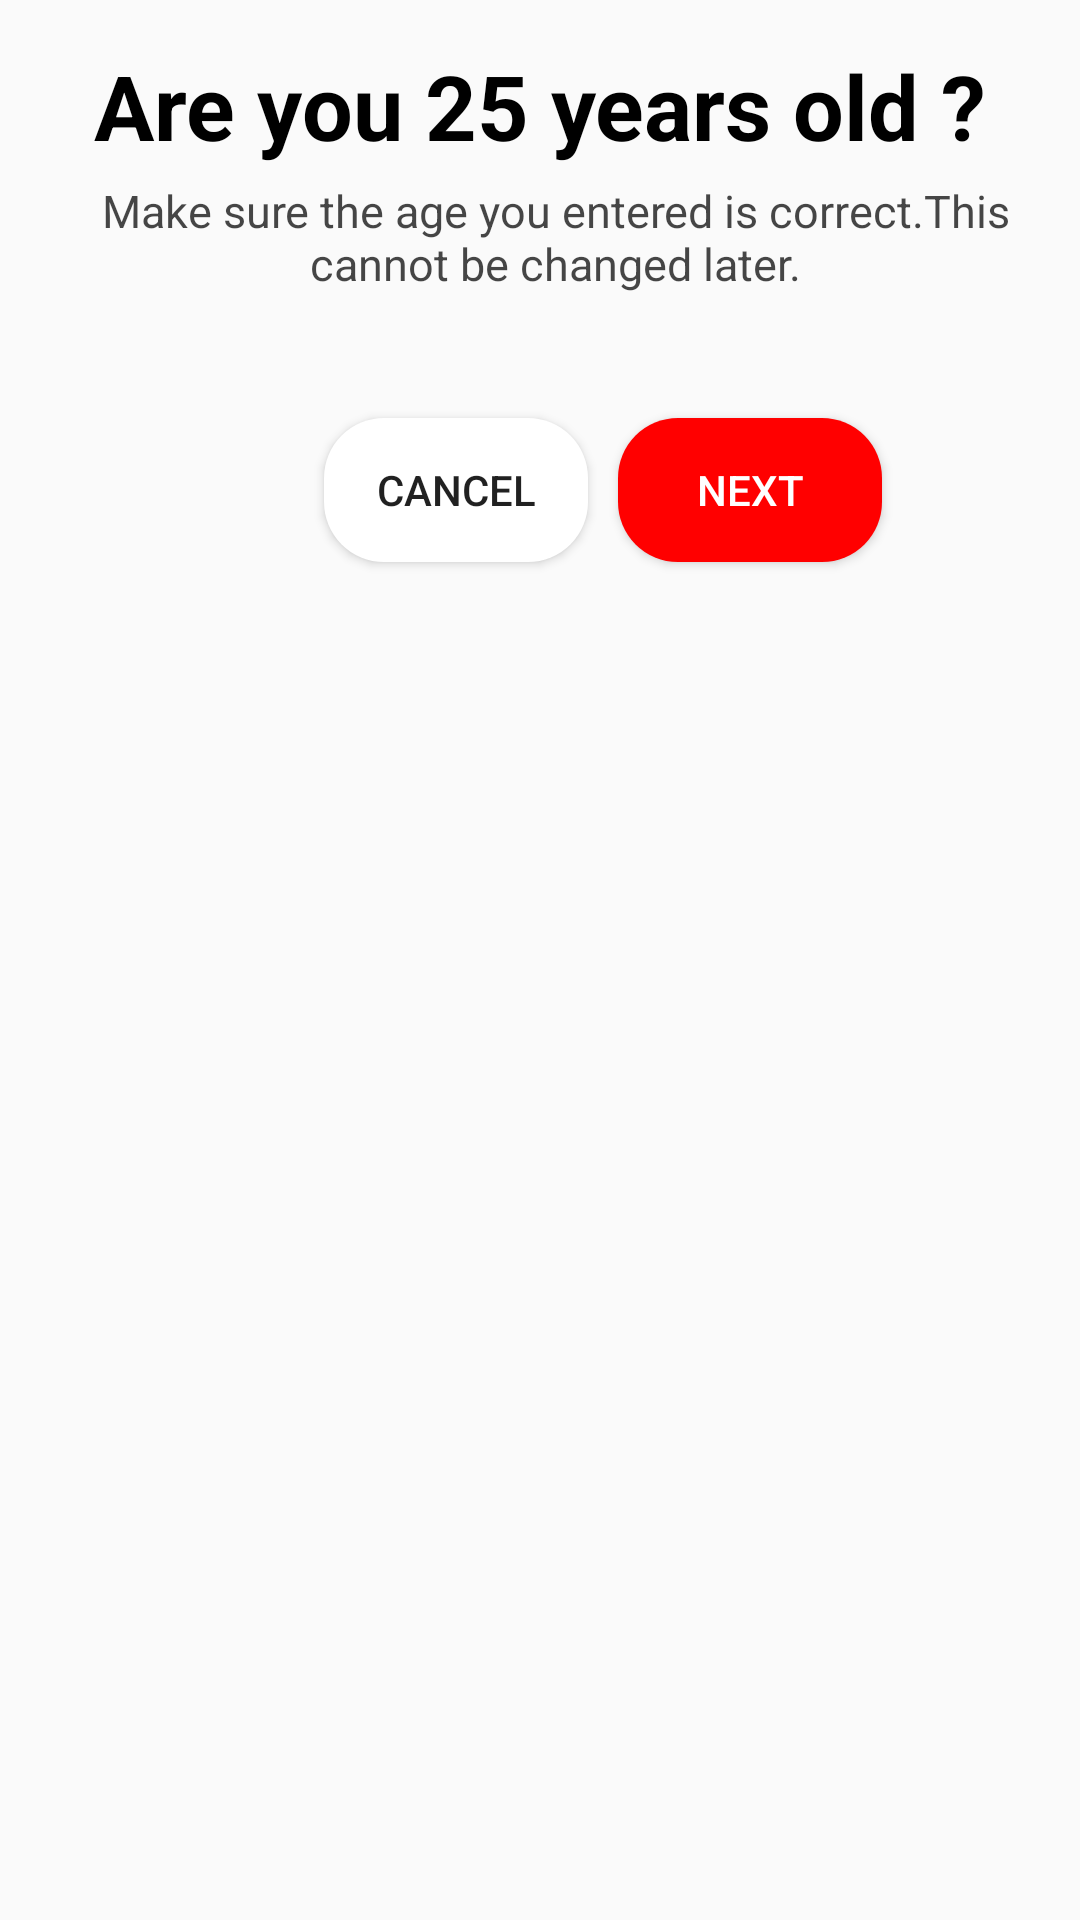

This screen was rendered from an Android layout file. Write that file and the resources it references.
<!-- AndroidManifest.xml: application theme Theme.OTPVerification -->
<!-- res/layout/s1bottomsheet_dialog.xml -->
<?xml version="1.0" encoding="utf-8"?>
<androidx.constraintlayout.widget.ConstraintLayout
    xmlns:android="http://schemas.android.com/apk/res/android"
    android:layout_width="match_parent"
    xmlns:app="http://schemas.android.com/apk/res-auto"
    android:layout_height="300dp">

    <TextView
        android:id="@+id/tVQuestion"
        android:layout_width="wrap_content"
        android:layout_height="wrap_content"
        android:textSize="30dp"
        android:layout_marginTop="15dp"
        android:textColor="@color/black"
        android:textStyle="bold"
        android:text="Are you 25 years old ?"
        app:layout_constraintStart_toStartOf="parent"
        app:layout_constraintEnd_toEndOf="parent"
        app:layout_constraintTop_toTopOf="parent" />

    <TextView
        android:id="@+id/tVText"
        android:layout_width="wrap_content"
        android:layout_height="wrap_content"
        android:layout_marginTop="60dp"
        android:paddingEnd="10dp"
        android:text="Make sure the age you entered is correct.This  cannot be changed later."
        android:textColor="#B9000000"
        android:textSize="15dp"
        android:gravity="center"
        android:layout_marginLeft="10dp"
        android:layout_marginRight="10dp"
        app:layout_constraintEnd_toEndOf="parent"
        app:layout_constraintHorizontal_bias="0.0"
        app:layout_constraintStart_toStartOf="parent"
        app:layout_constraintTop_toTopOf="parent" />

    <Button
        android:id="@+id/buttonCancel"
        android:layout_width="wrap_content"
        android:layout_height="wrap_content"
        android:layout_marginStart="108dp"
        android:layout_marginTop="84dp"
        android:background="@drawable/background_button"
        android:backgroundTint="@color/white"
        android:text="Cancel"
        app:layout_constraintStart_toStartOf="parent"
        app:layout_constraintTop_toBottomOf="@+id/tVQuestion" />

    <Button
        android:id="@+id/buttonNext"
        android:layout_width="wrap_content"
        android:layout_height="wrap_content"
        android:layout_margin="10dp"
        android:layout_marginStart="12dp"
        android:background="@drawable/background_button"
        android:backgroundTint="@color/colororange"
        android:text="Next"
        android:textColor="@color/white"
        app:layout_constraintBottom_toBottomOf="@id/buttonCancel"
        app:layout_constraintStart_toEndOf="@+id/buttonCancel"
        app:layout_constraintTop_toTopOf="@id/buttonCancel" />

    <TextView
        android:layout_width="match_parent"
        android:layout_height="50dp"
        app:layout_constraintTop_toBottomOf="@id/buttonNext"
        android:id="@+id/text2"
        android:text=""/>


</androidx.constraintlayout.widget.ConstraintLayout>
<!-- resources referenced by this layout -->
<resources>
  <color name="black">#FF000000</color>
  <color name="colororange">#FF0000</color>
  <color name="white">#FFFFFFFF</color>
  <!-- drawable background_button (drawable) -->
  <?xml version="1.0" encoding="utf-8"?>
  <shape
      xmlns:android="http://schemas.android.com/apk/res/android"
      android:shape="rectangle">
  
      <solid android:color="#D9D9D9"/>
      <corners android:radius="20dp"/>
  </shape>
  <style name="Theme.OTPVerification" parent="Theme.AppCompat.Light.NoActionBar">
          
          <item name="colorPrimary">#536DFE</item>
          <item name="colorPrimaryVariant">#536DFE</item>
          <item name="colorOnPrimary">#FFFFFF</item>
          
          <item name="colorSecondary">#757575</item>
          <item name="colorSecondaryVariant">#BDBDBD</item>
          <item name="colorOnSecondary">#212121</item>
          
          <item name="android:statusBarColor">?attr/colorPrimaryVariant</item>
  
          <item name="bottomSheetDialogTheme">@style/BottomSheetDialog</item>
          
      </style>
  <style name="BottomSheetDialog" parent="Theme.Design.Light.BottomSheetDialog">
          <item name="bottomSheetStyle">@style/BottomSheet</item>
      </style>
  <style name="BottomSheet" parent="Widget.Design.BottomSheet.Modal">
          
      </style>
</resources>
